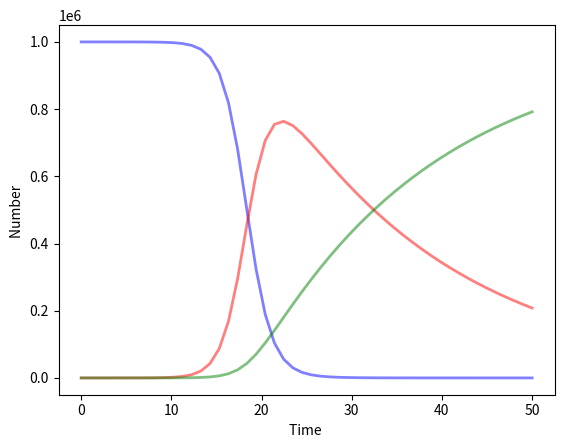

This figure's Python source: (Note: this script raises an exception after producing the figure.)
import numpy as np
from scipy.integrate import odeint
import matplotlib.pyplot as plt


N = 1000000
I0, R0 = 1, 0
S0 = N - I0 - R0
beta = 0.8 / N
gamma=  0.05
t = np.linspace(0, 50, 50)

def deriv(y, t, beta, gamma):
    S, I, R = y
    dSdt = -beta * S * I
    dIdt = beta * S * I - gamma * I
    dRdt = gamma * I
    return dSdt, dIdt, dRdt

y0 = S0, I0, R0
ret = odeint(deriv, y0, t, args=( beta, gamma))
S, I, R = ret.T

fig = plt.figure(facecolor='w')
plt.plot(t, S, 'b', alpha=0.5, lw=2, label='Susceptible')
plt.plot(t, I, 'r', alpha=0.5, lw=2, label='Infected')
plt.plot(t, R, 'g', alpha=0.5, lw=2, label='Recovered with immunity')
plt.xlabel('Time ')
plt.ylabel('Number ')
plt.grid(b=True, which='major', c='w', lw=2, ls='-')
legend = plt.legend()
legend.get_frame().set_alpha(0.5)
plt.show()